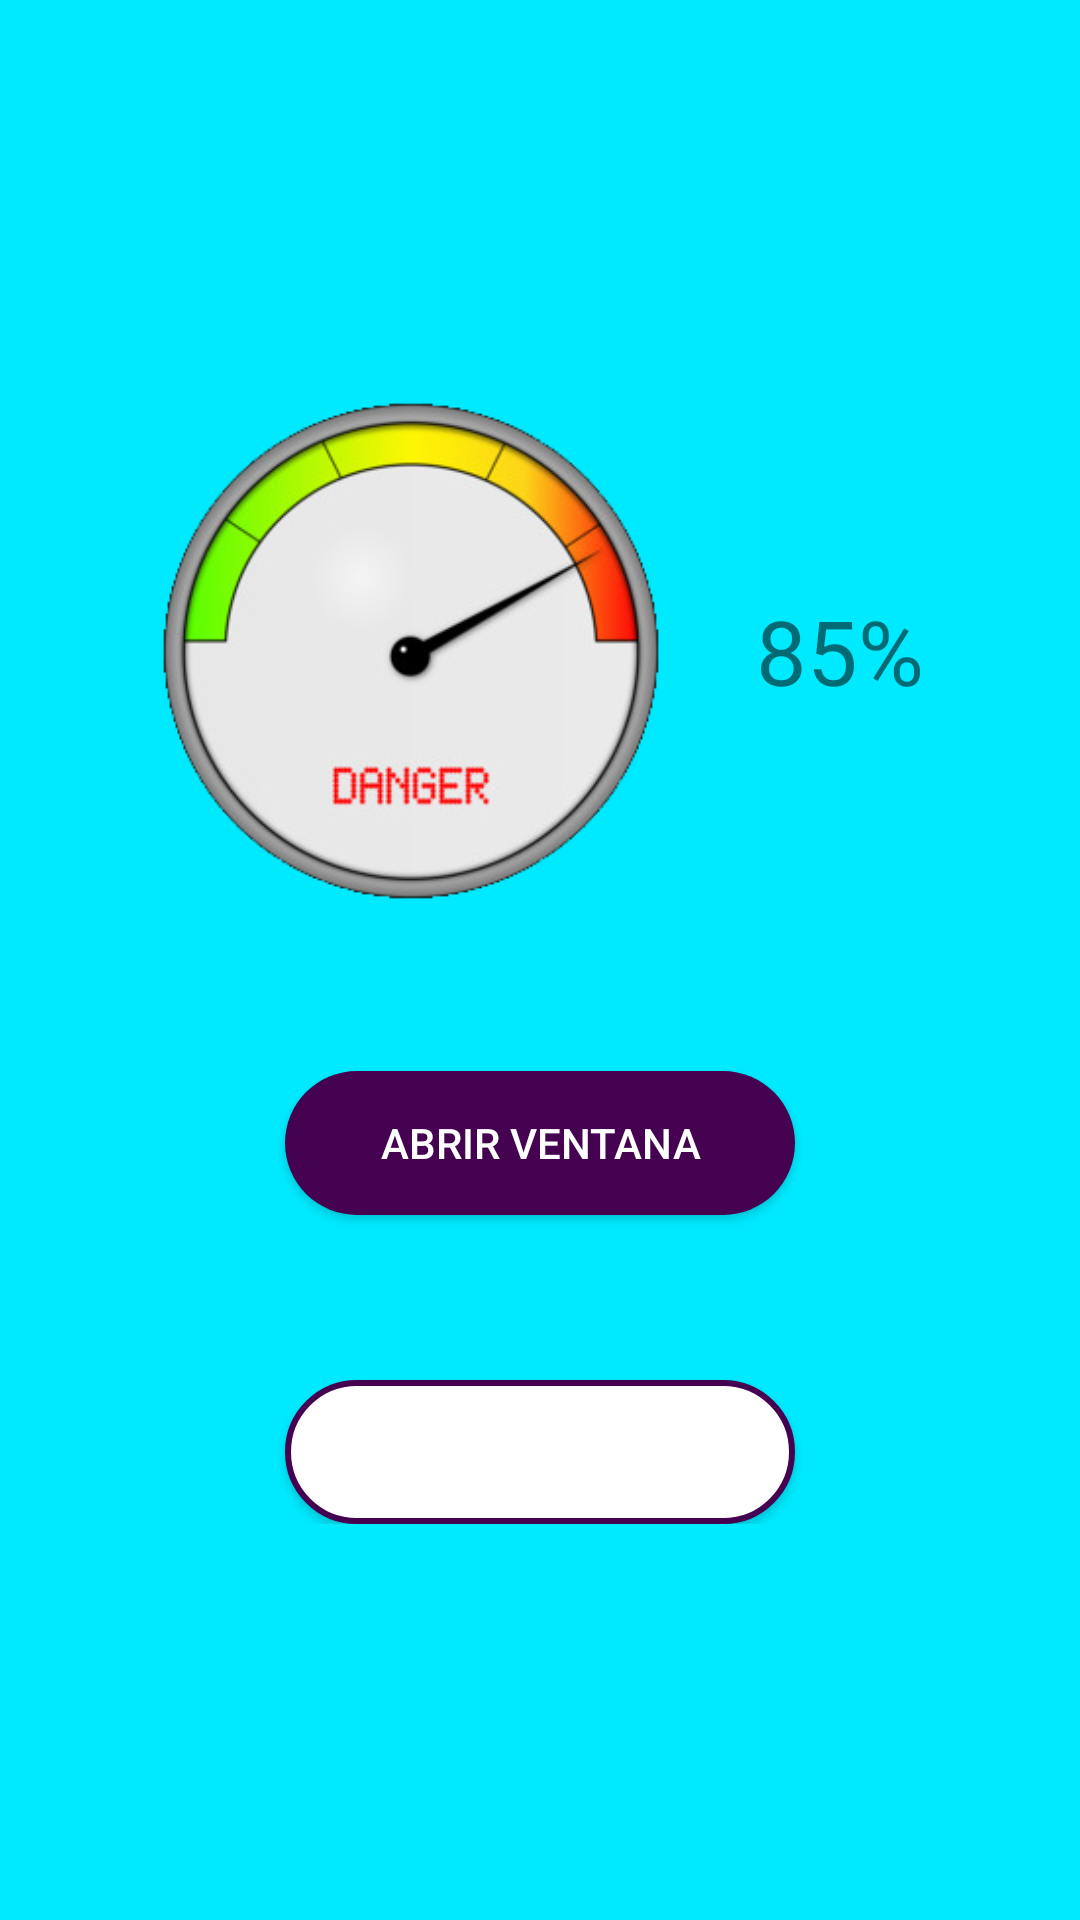

Write the Android layout XML for this screen, with the resource values it uses.
<!-- AndroidManifest.xml: application theme Theme.SensorAire -->
<!-- res/layout/inicio.xml -->
<?xml version="1.0" encoding="utf-8"?>
<RelativeLayout xmlns:android="http://schemas.android.com/apk/res/android"
    xmlns:app="http://schemas.android.com/apk/res-auto"
    xmlns:tools="http://schemas.android.com/tools"
    android:layout_width="match_parent"
    android:layout_height="match_parent"
    tools:context=".MainActivity"
    android:background="@color/colorBackground">

    <ImageView
        android:id="@+id/user"
        android:layout_width="30dp"
        android:layout_height="30dp"
        android:layout_alignParentRight="true"
        android:layout_marginTop="10dp"
        android:layout_marginRight="10dp"
        android:clickable="true"
        android:focusable="true"
        android:src="@drawable/user" />
    <LinearLayout
        android:layout_width="match_parent"
        android:layout_height="wrap_content"
        android:gravity="center_horizontal"
        android:orientation="vertical"
        android:layout_centerVertical="true"
        >

        <LinearLayout
            android:layout_width="match_parent"
            android:layout_height="wrap_content"
            android:gravity="center"
            android:orientation="horizontal">

            <ImageView
                android:layout_width="170dp"
                android:layout_height="170dp"
                android:src="@drawable/sensor" />

            <TextView
                android:layout_width="wrap_content"
                android:layout_height="wrap_content"
                android:layout_marginLeft="30dp"
                android:text="85%"
                android:textSize="30dp"

                />
        </LinearLayout>

        <Button
            android:id="@+id/btnAbrir"
            android:layout_width="170dp"
            android:layout_height="wrap_content"
            android:layout_marginTop="55dp"
            android:background="@drawable/button_solid"
            android:text="Abrir ventana"
            android:textColor="@color/colorTextPrimary" />

        <Button
            android:id="@+id/btnCerrar"
            android:layout_width="170dp"
            android:layout_height="wrap_content"
            android:layout_marginTop="55dp"
            android:background="@drawable/button_outline"
            android:text="Cerrar ventana"
            android:textColor="@color/colorTextPrimary" />


    </LinearLayout>

</RelativeLayout>
<!-- resources referenced by this layout -->
<resources>
  <color name="colorBackground">#00EAFF</color>
  <color name="colorTextPrimary">#FFFFFF</color>
  <!-- drawable button_outline (drawable) -->
  <?xml version="1.0" encoding="utf-8"?>
  <shape xmlns:android="http://schemas.android.com/apk/res/android"
      android:shape="rectangle">
      <solid android:color="@color/colorTextPrimary"/>
      <corners android:radius="50dp"/>
      <stroke
          android:color="@color/colorPurple"
          android:width="2dp"
          />
  </shape>
  <!-- drawable button_solid (drawable) -->
  <?xml version="1.0" encoding="utf-8"?>
  <shape xmlns:android="http://schemas.android.com/apk/res/android"
      android:shape="rectangle">
      <solid android:color="@color/colorPurple"/>
      <corners android:radius="60dp"/>
  </shape>
  <!-- drawable sensor: png bitmap (drawable, 55586 bytes) -->
  <style name="Theme.SensorAire" parent="Theme.MaterialComponents.DayNight.DarkActionBar">
          
          <item name="colorPrimary">@color/colorPurple</item>
          <item name="colorPrimaryVariant">@color/colorPurple</item>
          <item name="colorOnPrimary">@color/colorTextPrimary</item>
          
          <item name="android:statusBarColor" tools:targetApi="l">?attr/colorPrimaryVariant</item>
          
      </style>
  <color name="colorPurple">#440250</color>
</resources>
